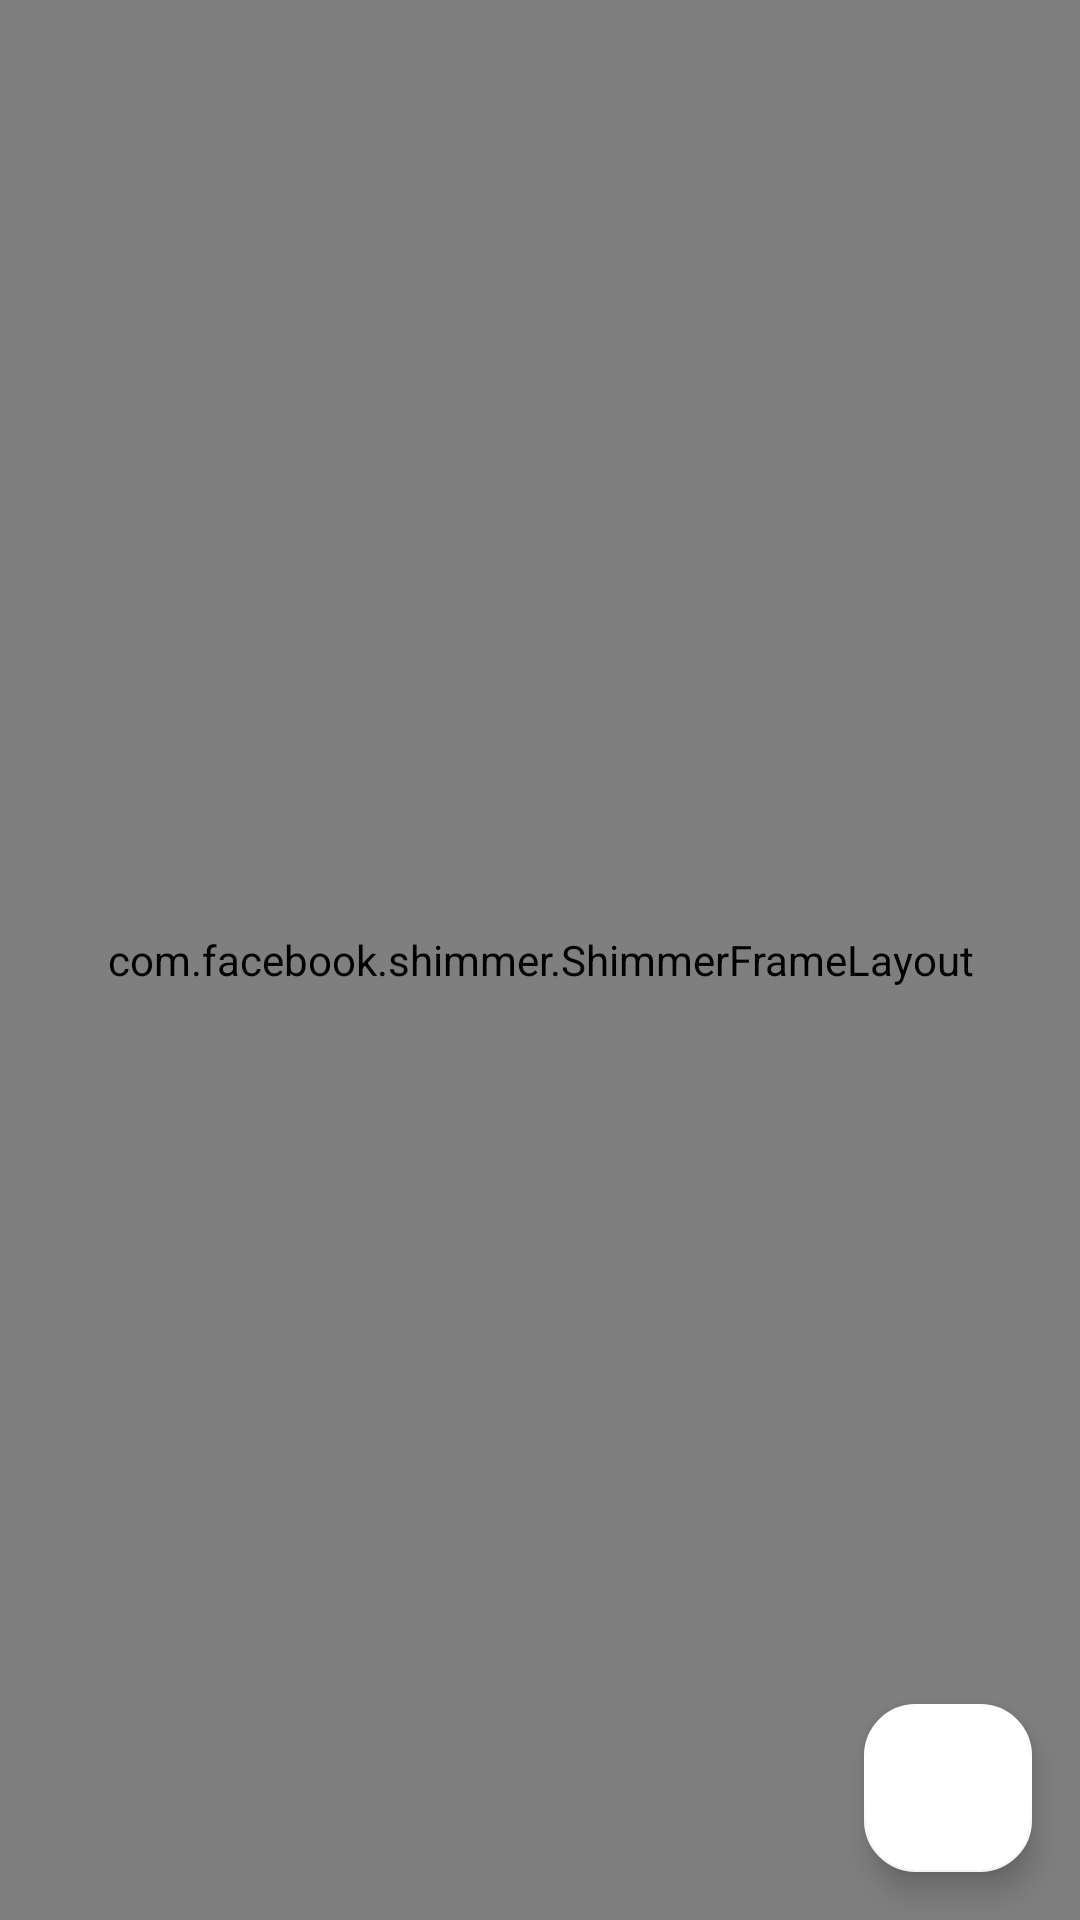

Here is an Android app screen rendered from its layout file. Give the layout XML and the strings, colors and styles it references.
<!-- AndroidManifest.xml: application theme Theme.TestPaging3Library -->
<!-- res/layout/fragment_home.xml -->
<?xml version="1.0" encoding="utf-8"?>
<layout xmlns:android="http://schemas.android.com/apk/res/android"
    xmlns:app="http://schemas.android.com/apk/res-auto"
    xmlns:tools="http://schemas.android.com/tools">

    <data>

    </data>

    <androidx.constraintlayout.widget.ConstraintLayout
        android:layout_width="match_parent"
        android:layout_height="match_parent"
        tools:context=".ui.home.HomeFragment">

        <com.facebook.shimmer.ShimmerFrameLayout
            android:id="@+id/shimmerFrameLayout"
            android:layout_width="0dp"
            android:layout_height="0dp"
            app:layout_constraintBottom_toBottomOf="parent"
            app:layout_constraintEnd_toEndOf="parent"
            app:layout_constraintStart_toStartOf="parent"
            app:layout_constraintTop_toTopOf="parent">

            <include layout="@layout/shimmer_effect_layout" />
        </com.facebook.shimmer.ShimmerFrameLayout>


        <androidx.recyclerview.widget.RecyclerView
            android:id="@+id/homeRecyclerView"
            android:layout_width="0dp"
            android:layout_height="0dp"
            android:orientation="vertical"
            app:layoutManager="androidx.recyclerview.widget.LinearLayoutManager"
            app:layout_constraintBottom_toBottomOf="parent"
            app:layout_constraintEnd_toEndOf="parent"
            app:layout_constraintStart_toStartOf="parent"
            app:layout_constraintTop_toTopOf="parent"
            tools:listitem="@layout/recycler_view_item" />


        <com.google.android.material.floatingactionbutton.FloatingActionButton
            android:id="@+id/homeFloatingActionButton"
            style="@style/CustomFloatingActionButton"
            android:layout_width="wrap_content"
            android:layout_height="wrap_content"
            android:layout_margin="16dp"
            android:contentDescription="search"
            android:src="@drawable/icon_search"
            app:layout_constraintBottom_toBottomOf="parent"
            app:layout_constraintEnd_toEndOf="parent" />

    </androidx.constraintlayout.widget.ConstraintLayout>
</layout>
<!-- res/layout/shimmer_effect_layout.xml (included above) -->
<?xml version="1.0" encoding="utf-8"?>
<androidx.constraintlayout.widget.ConstraintLayout xmlns:android="http://schemas.android.com/apk/res/android"
    xmlns:app="http://schemas.android.com/apk/res-auto"
    android:layout_width="match_parent"
    android:layout_height="match_parent">


    <androidx.cardview.widget.CardView
        android:id="@+id/shimmerItem1"
        android:layout_width="0dp"
        android:layout_height="250dp"
        android:backgroundTint="#cccccc"
        android:layout_marginStart="9dp"
        android:layout_marginTop="10dp"
        android:layout_marginEnd="9dp"
        android:elevation="15dp"
        app:cardCornerRadius="25dp"
        app:layout_constraintEnd_toEndOf="parent"
        app:layout_constraintStart_toStartOf="parent"
        app:layout_constraintTop_toTopOf="parent" />

    <androidx.cardview.widget.CardView
        android:id="@+id/shimmerItem2"
        android:layout_width="0dp"
        android:layout_height="250dp"
        android:layout_marginStart="9dp"
        android:layout_marginEnd="9dp"
        android:layout_marginTop="10dp"
        android:backgroundTint="#cccccc"
        android:elevation="15dp"
        app:cardCornerRadius="25dp"
        app:layout_constraintEnd_toEndOf="parent"
        app:layout_constraintStart_toStartOf="parent"
        app:layout_constraintTop_toBottomOf="@+id/shimmerItem1" />

    <androidx.cardview.widget.CardView
        android:id="@+id/shimmerItem3"
        android:layout_width="0dp"
        android:layout_height="250dp"
        android:layout_marginStart="9dp"
        android:layout_marginEnd="9dp"
        android:layout_marginTop="10dp"
        android:backgroundTint="#cccccc"
        android:elevation="15dp"
        app:cardCornerRadius="25dp"
        app:layout_constraintEnd_toEndOf="parent"
        app:layout_constraintStart_toStartOf="parent"
        app:layout_constraintTop_toBottomOf="@+id/shimmerItem2" />

    <androidx.cardview.widget.CardView
        android:id="@+id/shimmerItem4"
        android:layout_width="0dp"
        android:layout_height="250dp"
        android:layout_marginStart="9dp"
        android:layout_marginEnd="9dp"
        android:layout_marginTop="10dp"
        android:backgroundTint="#cccccc"
        android:elevation="15dp"
        app:cardCornerRadius="25dp"
        app:layout_constraintEnd_toEndOf="parent"
        app:layout_constraintStart_toStartOf="parent"
        app:layout_constraintTop_toBottomOf="@+id/shimmerItem3" />

</androidx.constraintlayout.widget.ConstraintLayout>
<!-- res/layout/recycler_view_item.xml (included above) -->
<?xml version="1.0" encoding="utf-8"?>
<layout xmlns:app="http://schemas.android.com/apk/res-auto"
    xmlns:android="http://schemas.android.com/apk/res/android">

    <data>

    </data>

    <androidx.constraintlayout.widget.ConstraintLayout
        android:layout_width="match_parent"
        android:layout_height="wrap_content">

        <androidx.cardview.widget.CardView
            android:id="@+id/cardView"
            android:layout_width="0dp"
            android:layout_height="250dp"
            app:cardCornerRadius="25dp"
            android:elevation="15dp"
            android:layout_marginTop="10dp"
            android:layout_marginStart="10dp"
            android:layout_marginEnd="10dp"
            app:layout_constraintBottom_toBottomOf="parent"
            app:layout_constraintEnd_toEndOf="parent"
            app:layout_constraintStart_toStartOf="parent"
            app:layout_constraintTop_toTopOf="parent">

            <androidx.constraintlayout.widget.ConstraintLayout
                android:layout_width="match_parent"
                android:layout_height="match_parent">

                <ImageView
                    android:id="@+id/itemImage"
                    android:layout_width="match_parent"
                    android:layout_height="match_parent"
                    android:scaleType="centerCrop"
                    android:src="@drawable/place_holder"
                    app:layout_constraintBottom_toBottomOf="parent"
                    app:layout_constraintEnd_toEndOf="parent"
                    app:layout_constraintHorizontal_bias="0.0"
                    app:layout_constraintStart_toStartOf="parent"
                    app:layout_constraintTop_toTopOf="parent"
                    app:layout_constraintVertical_bias="1.0" />

                <View

                    android:layout_width="match_parent"
                    android:layout_height="40dp"
                    android:background="#80000000"
                    app:layout_constraintBottom_toBottomOf="parent"
                    app:layout_constraintEnd_toEndOf="parent"
                    app:layout_constraintStart_toStartOf="parent" />

                <TextView
                    android:id="@+id/itemImageText"
                    android:layout_width="wrap_content"
                    android:layout_height="wrap_content"
                    android:layout_gravity="bottom"
                    android:paddingStart="20dp"

                    android:paddingBottom="10dp"
                    android:paddingTop="10dp"
                    android:text="Image was taken by "
                    android:textColor="#F4F4F4"
                    android:textSize="13sp"
                    app:layout_constraintBottom_toBottomOf="parent"
                    app:layout_constraintStart_toStartOf="parent" />

                <TextView
                    android:id="@+id/itemImageName"
                    android:layout_width="wrap_content"
                    android:layout_height="wrap_content"
                    android:layout_gravity="bottom"
                    android:paddingTop="10dp"
                    android:paddingEnd="10dp"
                    android:paddingBottom="10dp"
                    android:text="kerolos"
                    android:textColor="@color/white"
                    android:textSize="13sp"
                    android:textStyle="bold"
                    app:layout_constraintBottom_toBottomOf="parent"
                    app:layout_constraintStart_toEndOf="@+id/itemImageText" />

                <TextView
                    android:id="@+id/itemImageLikes"
                    android:layout_width="wrap_content"
                    android:layout_height="wrap_content"
                    android:text="100000"
                    android:textSize="20sp"
                    android:textStyle="bold"
                    android:padding="7dp"
                    android:layout_marginEnd="15dp"
                    app:layout_constraintBottom_toBottomOf="parent"
                    app:layout_constraintEnd_toEndOf="parent" />

                <ImageView
                    android:id="@+id/imageView"
                    android:layout_width="25dp"
                    android:layout_height="25dp"
                    android:layout_marginBottom="5dp"
                    android:src="@drawable/icon_favourite"
                    app:layout_constraintBottom_toBottomOf="parent"
                    app:layout_constraintEnd_toStartOf="@+id/itemImageLikes" />

            </androidx.constraintlayout.widget.ConstraintLayout>


        </androidx.cardview.widget.CardView>

    </androidx.constraintlayout.widget.ConstraintLayout>
</layout>
<!-- resources referenced by this layout -->
<resources>
  <!-- drawable icon_favourite (drawable) -->
  <vector xmlns:android="http://schemas.android.com/apk/res/android" android:height="24dp" android:tint="#AF0101" android:viewportHeight="24" android:viewportWidth="24" android:width="24dp">
        
      <path android:fillColor="@android:color/white" android:pathData="M12,21.35l-1.45,-1.32C5.4,15.36 2,12.28 2,8.5 2,5.42 4.42,3 7.5,3c1.74,0 3.41,0.81 4.5,2.09C13.09,3.81 14.76,3 16.5,3 19.58,3 22,5.42 22,8.5c0,3.78 -3.4,6.86 -8.55,11.54L12,21.35z"/>
      
  </vector>
  <style name="CustomFloatingActionButton" parent="Widget.Design.FloatingActionButton">
          <item name="shapeAppearanceOverlay">@style/FabShapeStyle</item>
          <item name="backgroundTint">@color/white</item>
      </style>
  <style name="Theme.TestPaging3Library" parent="Theme.MaterialComponents.DayNight.NoActionBar">
          
          <item name="colorPrimary">@color/purple_500</item>
          <item name="colorPrimaryVariant">@color/purple_700</item>
          <item name="colorOnPrimary">@color/white</item>
          
          <item name="colorSecondary">@color/teal_200</item>
          <item name="colorSecondaryVariant">@color/teal_700</item>
          <item name="colorOnSecondary">@color/black</item>
          
          <item name="android:statusBarColor">@color/white</item>
          
  
      </style>
  <style name="FabShapeStyle" parent="ShapeAppearance.MaterialComponents.SmallComponent">
          <item name="cornerSize">30%</item>
      </style>
  <!-- not gathered from this repository: default colours our renderer supplied (Android Studio template values) -->
  <color name="purple_500">#FF6200EE</color>
  <color name="purple_700">#FF3700B3</color>
  <color name="teal_200">#FF03DAC5</color>
  <color name="teal_700">#FF018786</color>
  <color name="black">#FF000000</color>
  <color name="white">#FFFFFFFF</color>
</resources>
